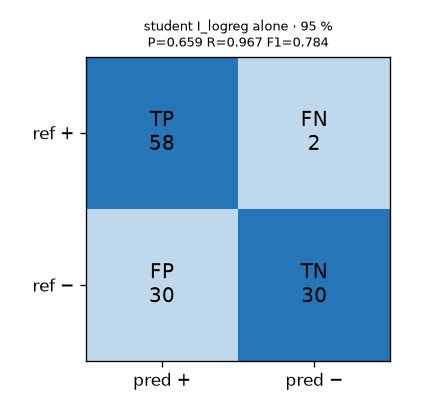

Data behind this chart, as committed beside it:
gold\pred, positive, negative
positive, 58, 2
negative, 30, 30
n, 120
precision, 0.659
recall, 0.967
f1, 0.784
accuracy, 0.733
specificity, 0.5
